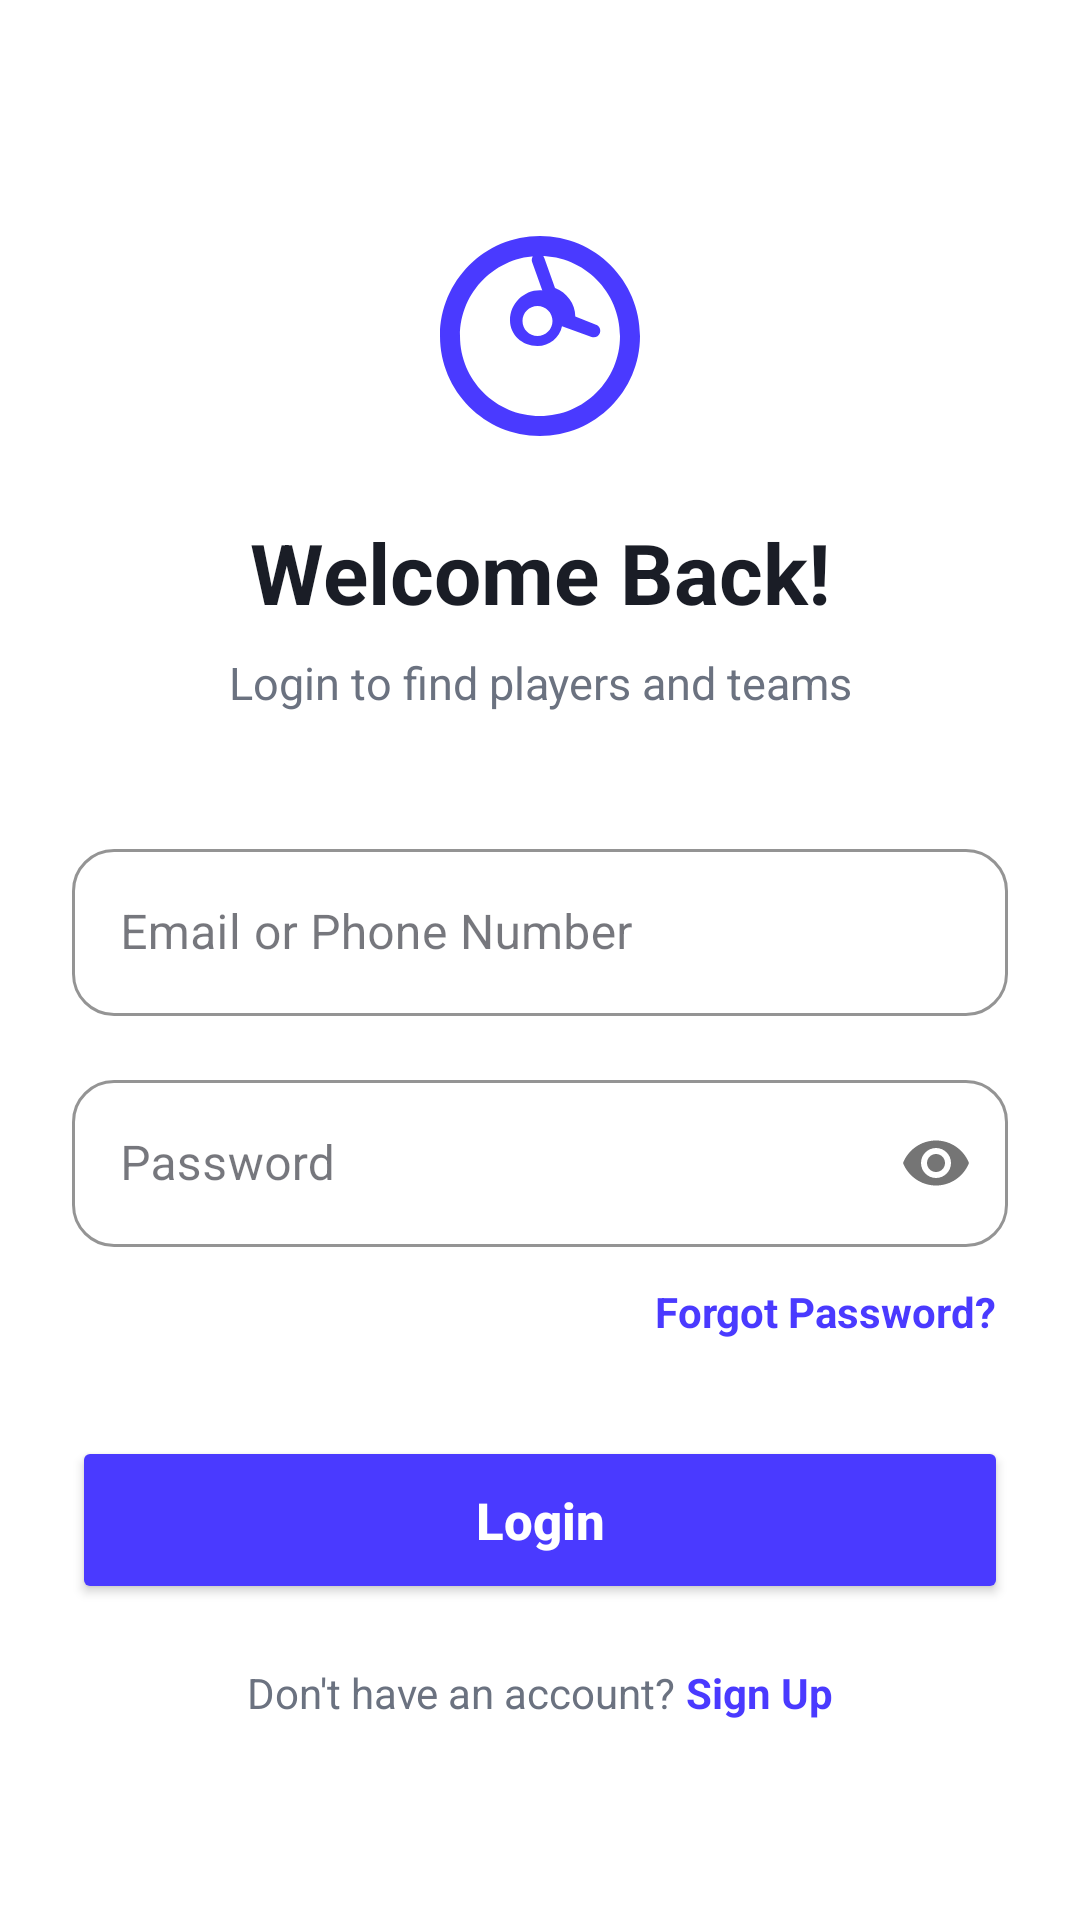

Reconstruct the res/layout file that produces this screen, plus the resources it refers to.
<!-- AndroidManifest.xml: application theme Theme.Crickzy -->
<!-- res/layout/activity_login.xml -->
<?xml version="1.0" encoding="utf-8"?>
<androidx.constraintlayout.widget.ConstraintLayout xmlns:android="http://schemas.android.com/apk/res/android"
    xmlns:app="http://schemas.android.com/apk/res-auto"
    android:layout_width="match_parent"
    android:layout_height="match_parent"
    android:background="@color/surface"
    android:padding="24dp"
    android:fitsSystemWindows="true">

    <ImageView
        android:id="@+id/ivLoginLogo"
        android:layout_width="80dp"
        android:layout_height="80dp"
        android:layout_marginTop="48dp"
        android:src="@drawable/ic_cricket_logo"
        app:layout_constraintEnd_toEndOf="parent"
        app:layout_constraintStart_toStartOf="parent"
        app:layout_constraintTop_toTopOf="parent" />

    <TextView
        android:id="@+id/tvWelcome"
        android:layout_width="wrap_content"
        android:layout_height="wrap_content"
        android:layout_marginTop="20dp"
        android:text="Welcome Back!"
        android:textColor="@color/text_primary"
        android:textSize="28sp"
        android:textStyle="bold"
        app:layout_constraintEnd_toEndOf="parent"
        app:layout_constraintStart_toStartOf="parent"
        app:layout_constraintTop_toBottomOf="@id/ivLoginLogo" />

    <TextView
        android:id="@+id/tvSubtitle"
        android:layout_width="wrap_content"
        android:layout_height="wrap_content"
        android:layout_marginTop="8dp"
        android:text="Login to find players and teams"
        android:textColor="@color/text_secondary"
        android:textSize="15sp"
        app:layout_constraintEnd_toEndOf="parent"
        app:layout_constraintStart_toStartOf="parent"
        app:layout_constraintTop_toBottomOf="@id/tvWelcome" />

    <com.google.android.material.textfield.TextInputLayout
        android:id="@+id/tilEmail"
        style="@style/Widget.MaterialComponents.TextInputLayout.OutlinedBox"
        android:layout_width="match_parent"
        android:layout_height="wrap_content"
        android:layout_marginTop="40dp"
        android:hint="Email or Phone Number"
        app:boxCornerRadiusBottomEnd="14dp"
        app:boxCornerRadiusBottomStart="14dp"
        app:boxCornerRadiusTopEnd="14dp"
        app:boxCornerRadiusTopStart="14dp"
        app:boxStrokeColor="@color/primary"
        app:hintTextColor="@color/primary"
        app:layout_constraintTop_toBottomOf="@id/tvSubtitle">

        <com.google.android.material.textfield.TextInputEditText
            android:id="@+id/etUsername"
            android:layout_width="match_parent"
            android:layout_height="wrap_content"
            android:inputType="textEmailAddress" />
    </com.google.android.material.textfield.TextInputLayout>

    <com.google.android.material.textfield.TextInputLayout
        android:id="@+id/tilPassword"
        style="@style/Widget.MaterialComponents.TextInputLayout.OutlinedBox"
        android:layout_width="match_parent"
        android:layout_height="wrap_content"
        android:layout_marginTop="16dp"
        android:hint="Password"
        app:boxCornerRadiusBottomEnd="14dp"
        app:boxCornerRadiusBottomStart="14dp"
        app:boxCornerRadiusTopEnd="14dp"
        app:boxCornerRadiusTopStart="14dp"
        app:boxStrokeColor="@color/primary"
        app:hintTextColor="@color/primary"
        app:passwordToggleEnabled="true"
        app:layout_constraintTop_toBottomOf="@id/tilEmail">

        <com.google.android.material.textfield.TextInputEditText
            android:id="@+id/etLoginPassword"
            android:layout_width="match_parent"
            android:layout_height="wrap_content"
            android:inputType="textPassword" />
    </com.google.android.material.textfield.TextInputLayout>

    <TextView
        android:id="@+id/tvForgotPassword"
        android:layout_width="wrap_content"
        android:layout_height="wrap_content"
        android:layout_marginTop="8dp"
        android:clickable="true"
        android:focusable="true"
        android:padding="4dp"
        android:text="Forgot Password?"
        android:textColor="@color/primary"
        android:textSize="14sp"
        android:textStyle="bold"
        app:layout_constraintEnd_toEndOf="parent"
        app:layout_constraintTop_toBottomOf="@id/tilPassword" />

    <Button
        android:id="@+id/btnLogin"
        android:layout_width="match_parent"
        android:layout_height="56dp"
        android:layout_marginTop="28dp"
        android:backgroundTint="@color/primary"
        android:text="Login"
        android:textColor="@color/white"
        android:textSize="17sp"
        android:textStyle="bold"
        android:textAllCaps="false"
        app:cornerRadius="14dp"
        app:layout_constraintTop_toBottomOf="@id/tvForgotPassword" />

    <LinearLayout
        android:layout_width="wrap_content"
        android:layout_height="wrap_content"
        android:layout_marginTop="20dp"
        android:orientation="horizontal"
        app:layout_constraintEnd_toEndOf="parent"
        app:layout_constraintStart_toStartOf="parent"
        app:layout_constraintTop_toBottomOf="@id/btnLogin">

        <TextView
            android:layout_width="wrap_content"
            android:layout_height="wrap_content"
            android:text="Don't have an account? "
            android:textColor="@color/text_secondary"
            android:textSize="14sp" />

        <TextView
            android:id="@+id/tvSignUp"
            android:layout_width="wrap_content"
            android:layout_height="wrap_content"
            android:text="Sign Up"
            android:textColor="@color/primary"
            android:textStyle="bold"
            android:textSize="14sp" />
    </LinearLayout>

</androidx.constraintlayout.widget.ConstraintLayout>
<!-- resources referenced by this layout -->
<resources>
  <color name="primary">#4A3AFF</color>
  <color name="surface">#FFFFFF</color>
  <color name="text_primary">#1A1D26</color>
  <color name="text_secondary">#6B7280</color>
  <color name="white">#FFFFFFFF</color>
  <!-- drawable ic_cricket_logo (drawable) -->
  <vector xmlns:android="http://schemas.android.com/apk/res/android"
      android:width="128dp"
      android:height="128dp"
      android:viewportWidth="24.0"
      android:viewportHeight="24.0">
      <path
          android:fillColor="@color/primary"
          android:pathData="M11.99,2C6.47,2 2,6.48 2,12s4.47,10 9.99,10C17.52,22 22,17.52 22,12S17.52,2 11.99,2zM12,20c-4.42,0 -8,-3.58 -8,-8s3.58,-8 8,-8 8,3.58 8,8 -3.58,8 -8,8zM15.53,10.06c0,-1.3 -0.84,-2.4 -2.03,-2.86l-1.07,-3.01c-0.12,-0.34 -0.49,-0.51 -0.82,-0.39 -0.34,0.12 -0.51,0.49 -0.39,0.82l1.01,2.83c-0.08,-0.01 -0.15,-0.02 -0.23,-0.02 -1.65,0 -3,1.35 -3,3C9,11.87 10.19,13 11.75,13v0.01c1.2,0 2.2,-0.83 2.45,-1.98l2.96,1.06c0.34,0.12 0.71,-0.05 0.83,-0.39 0.12,-0.34 -0.05,-0.71 -0.39,-0.83l-2.07,-0.81zM11.75,12c-0.83,0 -1.5,-0.67 -1.5,-1.5s0.67,-1.5 1.5,-1.5c0.83,0 1.5,0.67 1.5,1.5S12.58,12 11.75,12z" />
  </vector>
  <style name="Theme.Crickzy" parent="Theme.MaterialComponents.Light.NoActionBar">
          
          <item name="colorPrimary">@color/primary</item>
          <item name="colorPrimaryVariant">@color/primary_variant</item>
          <item name="colorOnPrimary">@color/white</item>
          
          <item name="colorSecondary">@color/secondary</item>
          <item name="colorSecondaryVariant">@color/secondary_variant</item>
          <item name="colorOnSecondary">@color/white</item>
          
          <item name="android:statusBarColor">@color/surface</item>
          <item name="android:windowLightStatusBar" tools:targetApi="m">true</item>
          
          <item name="android:windowBackground">@color/background</item>
          <item name="android:textColorPrimary">@color/text_primary</item>
          <item name="android:textColorSecondary">@color/text_secondary</item>
          
          <item name="colorSurface">@color/surface</item>
          <item name="colorOnSurface">@color/text_primary</item>
          
          <item name="android:navigationBarColor">@color/surface</item>
      </style>
  <color name="primary_variant">#3D2FD9</color>
  <color name="secondary">#FF6B35</color>
  <color name="secondary_variant">#E65A2B</color>
  <color name="background">#F5F6FA</color>
</resources>
